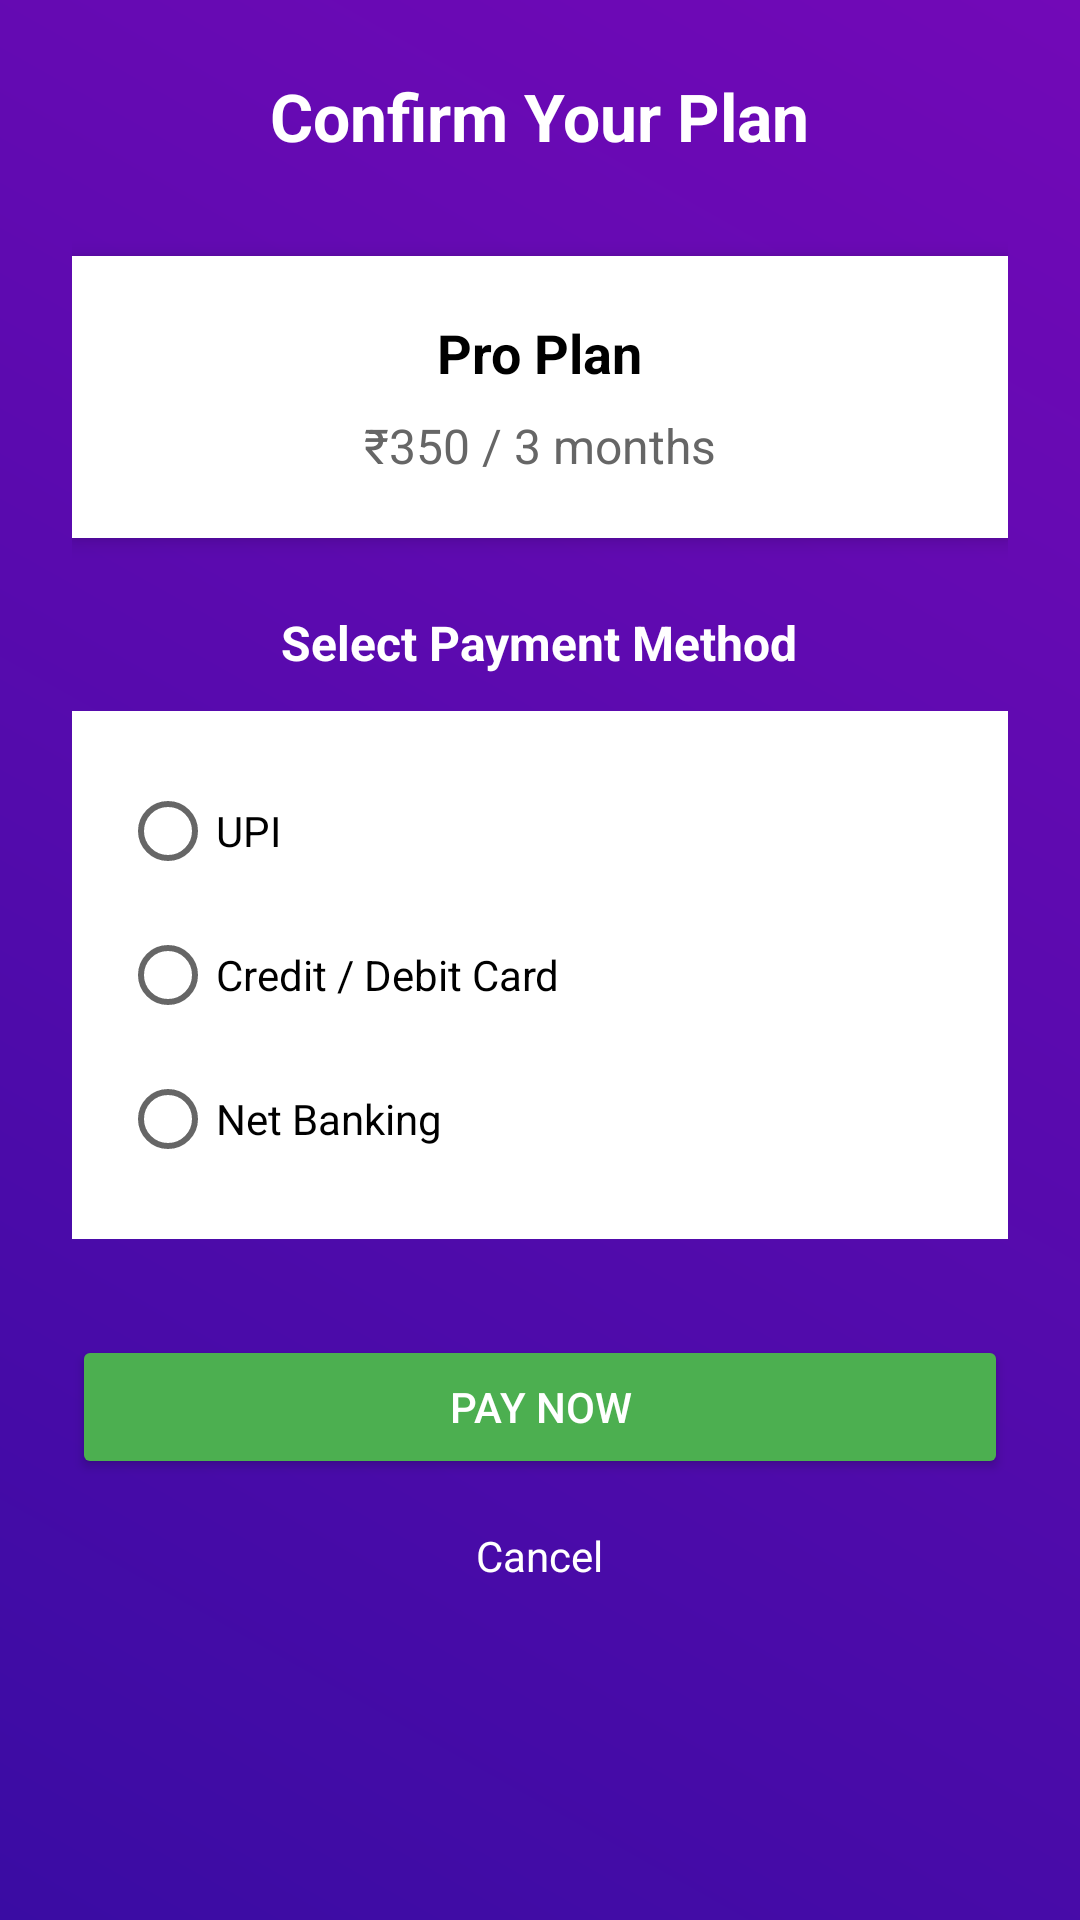

Reconstruct the res/layout file that produces this screen, plus the resources it refers to.
<!-- AndroidManifest.xml: application theme Theme.MaterialComponents.DayNight.NoActionBar -->
<!-- res/layout/payment_screen.xml -->
<?xml version="1.0" encoding="utf-8"?>
<ScrollView xmlns:android="http://schemas.android.com/apk/res/android"
    android:layout_width="match_parent"
    android:layout_height="match_parent"
    android:padding="24dp"
    android:background="@drawable/background_gradient">

    <LinearLayout
        android:layout_width="match_parent"
        android:layout_height="wrap_content"
        android:orientation="vertical"
        android:gravity="center_horizontal">

        
        <TextView
            android:layout_width="wrap_content"
            android:layout_height="wrap_content"
            android:text="Confirm Your Plan"
            android:textSize="22sp"
            android:textStyle="bold"
            android:textColor="@android:color/white"
            android:layout_marginBottom="32dp" />

        
        <LinearLayout
            android:layout_width="match_parent"
            android:layout_height="wrap_content"
            android:orientation="vertical"
            android:background="@android:color/white"
            android:elevation="4dp"
            android:padding="20dp"
            android:layout_marginBottom="24dp"
            android:gravity="center">

            <TextView
                android:id="@+id/planName"
                android:layout_width="wrap_content"
                android:layout_height="wrap_content"
                android:text="Pro Plan"
                android:textStyle="bold"
                android:textSize="18sp"
                android:textColor="#000000" />

            <TextView
                android:id="@+id/planPrice"
                android:layout_width="wrap_content"
                android:layout_height="wrap_content"
                android:text="₹350 / 3 months"
                android:textSize="16sp"
                android:textColor="#666666"
                android:layout_marginTop="8dp" />
        </LinearLayout>

        
        <TextView
            android:layout_width="wrap_content"
            android:layout_height="wrap_content"
            android:text="Select Payment Method"
            android:textSize="16sp"
            android:textStyle="bold"
            android:textColor="@android:color/white"
            android:layout_marginBottom="12dp" />

        
        <RadioGroup
            android:id="@+id/paymentOptions"
            android:layout_width="match_parent"
            android:layout_height="wrap_content"
            android:orientation="vertical"
            android:background="@android:color/white"
            android:padding="16dp"
            android:layout_marginBottom="32dp">

            <RadioButton
                android:id="@+id/paymentUPI"
                android:layout_width="wrap_content"
                android:layout_height="wrap_content"
                android:text="UPI"
                android:textColor="#000000" />

            <RadioButton
                android:id="@+id/paymentCard"
                android:layout_width="wrap_content"
                android:layout_height="wrap_content"
                android:text="Credit / Debit Card"
                android:textColor="#000000" />

            <RadioButton
                android:id="@+id/paymentNetBanking"
                android:layout_width="wrap_content"
                android:layout_height="wrap_content"
                android:text="Net Banking"
                android:textColor="#000000" />
        </RadioGroup>

        
        <Button
            android:id="@+id/btnPayNow"
            android:layout_width="match_parent"
            android:layout_height="wrap_content"
            android:text="Pay Now"
            android:backgroundTint="#4CAF50"
            android:textColor="@android:color/white" />

        
        <TextView
            android:id="@+id/cancelText"
            android:layout_width="wrap_content"
            android:layout_height="wrap_content"
            android:text="Cancel"
            android:textColor="@android:color/white"
            android:textSize="14sp"
            android:layout_marginTop="16dp"
            android:clickable="true"
            android:focusable="true" />

    </LinearLayout>
</ScrollView>
<!-- resources referenced by this layout -->
<resources>
  <!-- drawable background_gradient (drawable) -->
  <?xml version="1.0" encoding="utf-8"?>
  <shape xmlns:android="http://schemas.android.com/apk/res/android">
      <gradient xmlns:android="http://schemas.android.com/apk/res/android"
          android:angle="45"
          android:startColor="#3A0CA3"
          android:endColor="#7209B7"
          android:type="linear"/>
  </shape>
</resources>
